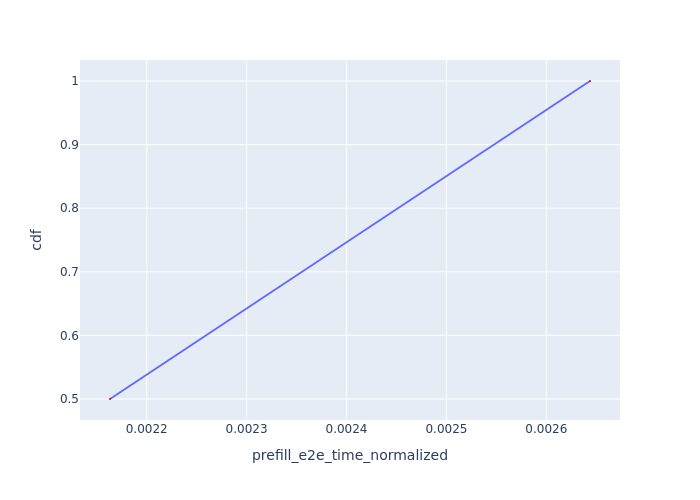

The file beside this chart, header and first rows:
Request Id, prefill_e2e_time_normalized, cdf
0_1, 0.002163, 0.5
0_2, 0.002644, 1.0
